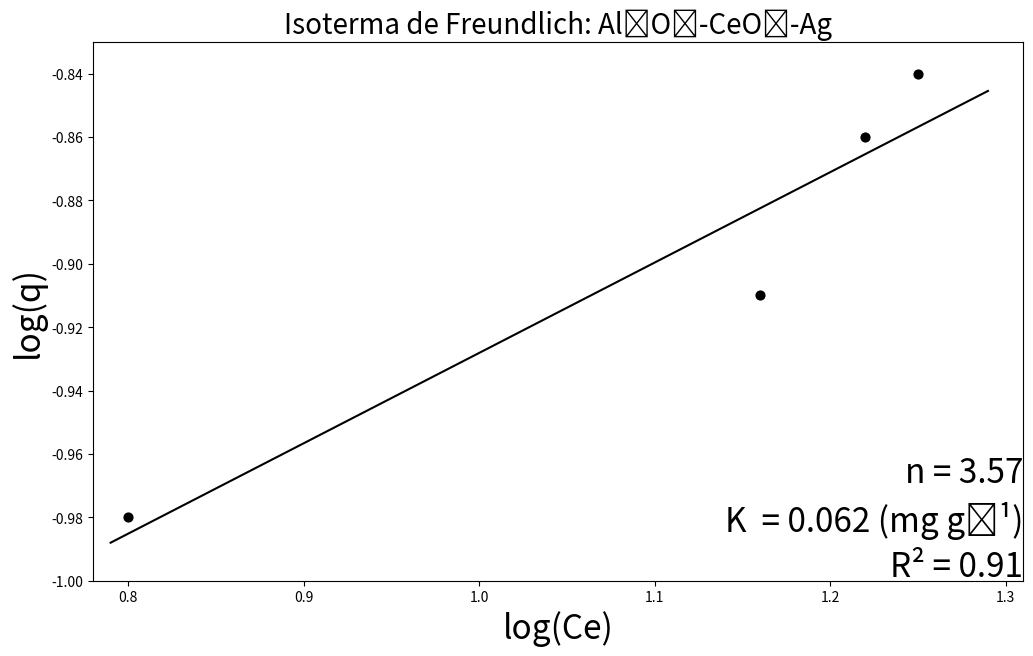

The matplotlib source for this figure:
import matplotlib.pyplot as plt
from math import sqrt

x = [0.8, 1.16, 1.22, 1.25]
y = [-0.98, -0.91, -0.86, -0.84]
xyValues = []
xSquareValues = []
dSquareValues = []
equationy = []
axisX = []

def main():
    n = len(y) 
    MX = sum(x)
    MY  = sum(y)
    MXY  = calculusXY(0)
    MXSquare = calculusXSquare(0)
    determinant = ((n) * (MXSquare)) - ((MX * MX))
    m = ((MXY * n) - (MX * MY)) / determinant
    b = ((MXSquare * MY) - (MXY * MX)) / determinant
    MDSquare = calculusDSquare(0, m, b)
    sY = sqrt(MDSquare/(n-2))
    s2m = ((sY**2) * n) / determinant
    s2b = ((sY**2) * MXSquare) / determinant
    sm = sqrt(s2m)
    sb = sqrt(s2b)
    return drawGraph(x, y, m, b, sm, sb)

def calculusXY(round):
    while round < (len(x)):
        xy = (x[round]) * (y[round])
        xyValues.append(xy)
        round = round + 1
    xySumatory = sum(xyValues)
    return xySumatory

def calculusXSquare(round):
    while round < (len(x)):
        xSquare = (x[round])**2
        xSquareValues.append(xSquare)
        round = round + 1
    xSquareSumatory = sum(xSquareValues)
    return xSquareSumatory

def calculusDSquare(round, m, b):
    while round < (len(x)):
        dValue = (y[round]) - (m * (x[round])) - b
        dSquare = dValue ** 2
        dSquareValues.append(dSquare)
        round = round + 1
    dSquareSumatory = sum(dSquareValues)
    return dSquareSumatory

def coefficientOfDetermination(x, y):
    averagex = (sum(x))/(len(x))
    averagey = (sum(y))/(len(y))
    cycle = 0
    sustractionsx = []
    sustractionsy = []
    while cycle < len(y):
        sustractionx = ((x[cycle]) - (averagex))**2
        sustractiony = ((y[cycle]) - (averagey))**2
        sustractionsx.append(sustractionx)
        sustractionsy.append(sustractiony)
        cycle = cycle + 1
    product = sum((i - averagex) * (j - averagey) for i, j in zip(x, y))
    r = (product)/(((sum(sustractionsx))*(sum(sustractionsy)))**0.5)
    print(product)
    print(sum(sustractionsx))
    print(sum(sustractionsy))
    r2 = r**2
    return r2

def calculusCurve(round, m, b, y):
    round = 0.79
    while round < (1.38):
        yvalue = (m * (round)) + (b)
        equationy.append(yvalue)
        axisX.append(round)
        round = round + 0.1
    return equationy

def drawGraph(list, listTwo, m, b, sm, sb):
    calculusCurve(0.005, m, b, listTwo)
    fig = plt.figure(figsize = (12, 7))
    plt.scatter(list, listTwo, alpha = 1, color='black', s=40)
    plt.plot(axisX, equationy, color='black')
    fig.text(0.9, 0.24, f'n = 3.57', fontsize = 24, color ='black', ha ='right', va ='bottom', alpha = 1)
    fig.text(0.9, 0.17, f'K  = 0.062 (mg g⁻¹)',
        fontsize = 24, color ='black',
        ha ='right', va ='bottom',
        alpha = 1)
    fig.text(0.9, 0.13, f'R{chr(0x00B2)} = {coefficientOfDetermination(list, listTwo):.2f}',
        fontsize = 24, color ='black',
        ha ='right', va ='center',
        alpha = 1)
    plt.title(f'Isoterma de Freundlich: Al₂O₃-CeO₂-Ag', fontsize = 20)
    plt.ylabel('log(q)', fontsize = 24)
    plt.xlabel(f'log(Ce)', fontsize = 24)
    plt.xlim(0.78, (max(x) + 0.06))
    plt.ylim(-1, (max(y) + 0.01))
    print(f'y = ({m:.2f} ± {sm:.2f})x + ({b:.2f} ± {sb:.2f})')
    plt.show()
main()